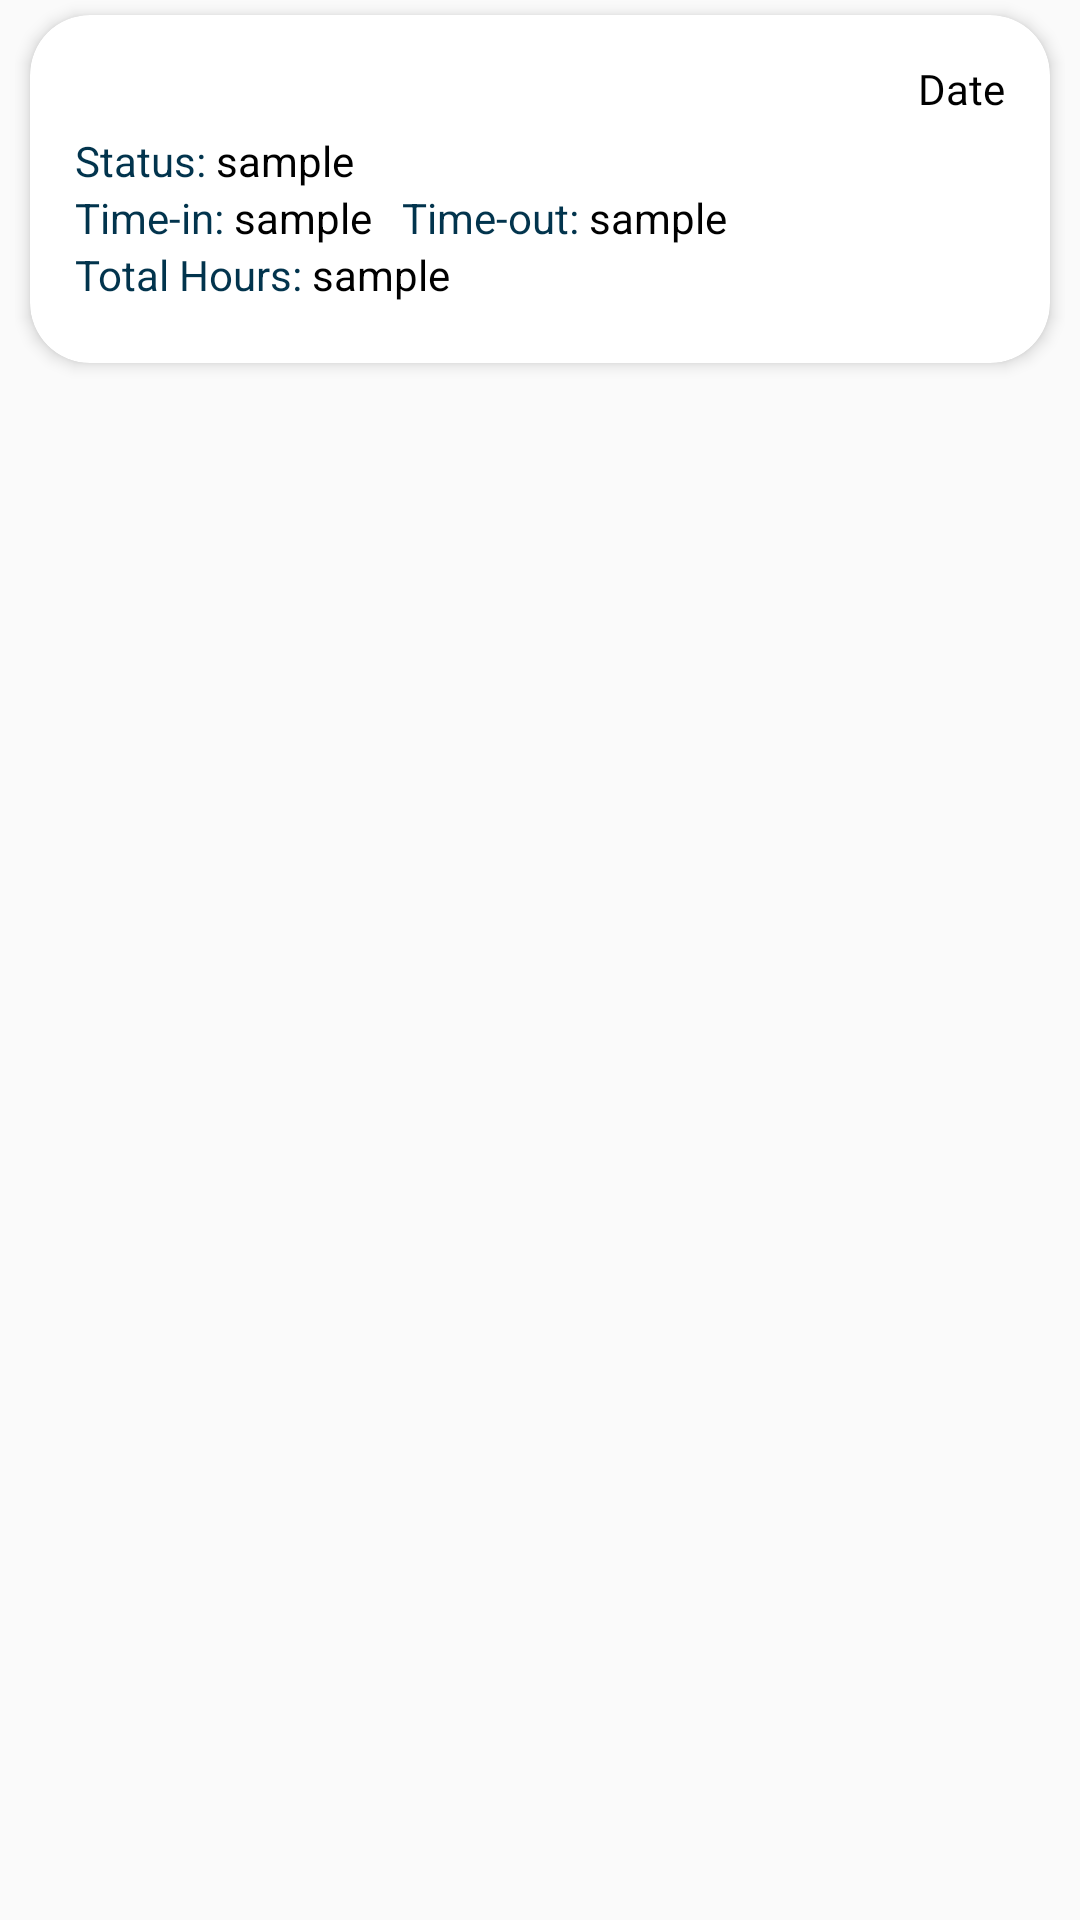

Reconstruct the res/layout file that produces this screen, plus the resources it refers to.
<!-- AndroidManifest.xml: application theme Theme.Capstone_employee -->
<!-- res/layout/attendancelist.xml -->
<?xml version="1.0" encoding="utf-8"?>
<LinearLayout xmlns:android="http://schemas.android.com/apk/res/android"
    xmlns:app="http://schemas.android.com/apk/res-auto"
    android:orientation="vertical"
    android:layout_width="match_parent"
    android:layout_height="wrap_content"
    android:paddingLeft="5dp"
    android:paddingRight="5dp"
    android:paddingBottom="2dp">
    <androidx.cardview.widget.CardView
        android:layout_width="match_parent"
        android:layout_height="wrap_content"
        app:cardCornerRadius="20dp"
        app:cardElevation="3dp"
        android:background="@color/white"
        android:layout_margin="5dp">
        <LinearLayout
            android:orientation="vertical"
            android:layout_width="match_parent"
            android:layout_height="wrap_content"
            android:padding="15dp">
            <LinearLayout
                android:layout_width="match_parent"
                android:layout_height="wrap_content"
                android:layout_marginBottom="5dp"
                android:gravity="center_vertical|end">
                <TextView
                    android:fontFamily="@font/tahoma_regulart"
                    android:id="@+id/date"
                    android:textColor="@color/black"
                    android:layout_width="wrap_content"
                    android:layout_height="wrap_content"
                    android:text="Date"
                    android:textSize="14sp"/>
            </LinearLayout>
            <LinearLayout
                android:orientation="vertical"
                android:layout_width="match_parent"
                android:layout_height="wrap_content"
                android:layout_marginBottom="5dp"
                android:gravity="center_vertical|start">
                <LinearLayout
                    android:layout_width="match_parent"
                    android:layout_height="wrap_content"
                    android:orientation="horizontal">
                    <TextView
                        android:layout_width="wrap_content"
                        android:layout_height="wrap_content"
                        android:text="Status: "
                        android:textSize="14sp"
                        android:textColor="@color/dblue"/>
                    <TextView
                        android:id="@+id/txt_lateStatus"
                        android:layout_width="wrap_content"
                        android:layout_height="wrap_content"
                        android:text="sample"
                        android:textSize="14sp"
                        android:textColor="@color/black"/>
                </LinearLayout>
                <LinearLayout
                    android:layout_width="match_parent"
                    android:layout_height="wrap_content"
                    android:orientation="horizontal">
                    <LinearLayout
                        android:layout_width="wrap_content"
                        android:layout_height="wrap_content"
                        android:orientation="horizontal"
                        android:layout_marginRight="10dp">
                        <TextView
                            android:layout_width="wrap_content"
                            android:layout_height="wrap_content"
                            android:text="Time-in: "
                            android:textSize="14sp"
                            android:textColor="@color/dblue"/>
                        <TextView
                            android:id="@+id/txt_timein"
                            android:layout_width="wrap_content"
                            android:layout_height="wrap_content"
                            android:text="sample"
                            android:textSize="14sp"
                            android:textColor="@color/black"/>
                    </LinearLayout>
                    <LinearLayout
                        android:layout_width="wrap_content"
                        android:layout_height="wrap_content"
                        android:orientation="horizontal">
                        <TextView
                            android:layout_width="wrap_content"
                            android:layout_height="wrap_content"
                            android:text="Time-out: "
                            android:textSize="14sp"
                            android:textColor="@color/dblue"/>
                        <TextView
                            android:id="@+id/txt_timeout"
                            android:layout_width="wrap_content"
                            android:layout_height="wrap_content"
                            android:text="sample"
                            android:textSize="14sp"
                            android:textColor="@color/black"/>
                    </LinearLayout>
                </LinearLayout>
                <LinearLayout
                    android:layout_width="match_parent"
                    android:layout_height="wrap_content"
                    android:orientation="horizontal">
                    <TextView
                        android:layout_width="wrap_content"
                        android:layout_height="wrap_content"
                        android:text="Total Hours: "
                        android:textSize="14sp"
                        android:textColor="@color/dblue"/>
                    <TextView
                        android:id="@+id/txt_hours"
                        android:layout_width="wrap_content"
                        android:layout_height="wrap_content"
                        android:text="sample"
                        android:textSize="14sp"
                        android:textColor="@color/black"/>
                </LinearLayout>
            </LinearLayout>
        </LinearLayout>
    </androidx.cardview.widget.CardView>
</LinearLayout>
<!-- resources referenced by this layout -->
<resources>
  <color name="black">#FF000000</color>
  <color name="dblue">#02344d</color>
  <color name="white">#FFFFFFFF</color>
  <style name="Theme.Capstone_employee" parent="Theme.AppCompat.Light.DarkActionBar">
          
          <item name="colorPrimary">@color/purple_500</item>
          <item name="colorPrimaryVariant">@color/purple_700</item>
          <item name="colorOnPrimary">@color/lblue</item>
          
          <item name="colorSecondary">@color/lblue</item>
          <item name="colorSecondaryVariant">@color/lblue</item>
          <item name="colorOnSecondary">@color/black</item>
          
          <item name="android:statusBarColor" tools:targetApi="l">?attr/colorOnPrimary</item>
          
      </style>
  <color name="purple_500">#FF6200EE</color>
  <color name="purple_700">#FF3700B3</color>
  <color name="lblue">#4e73df</color>4e73df
</resources>
